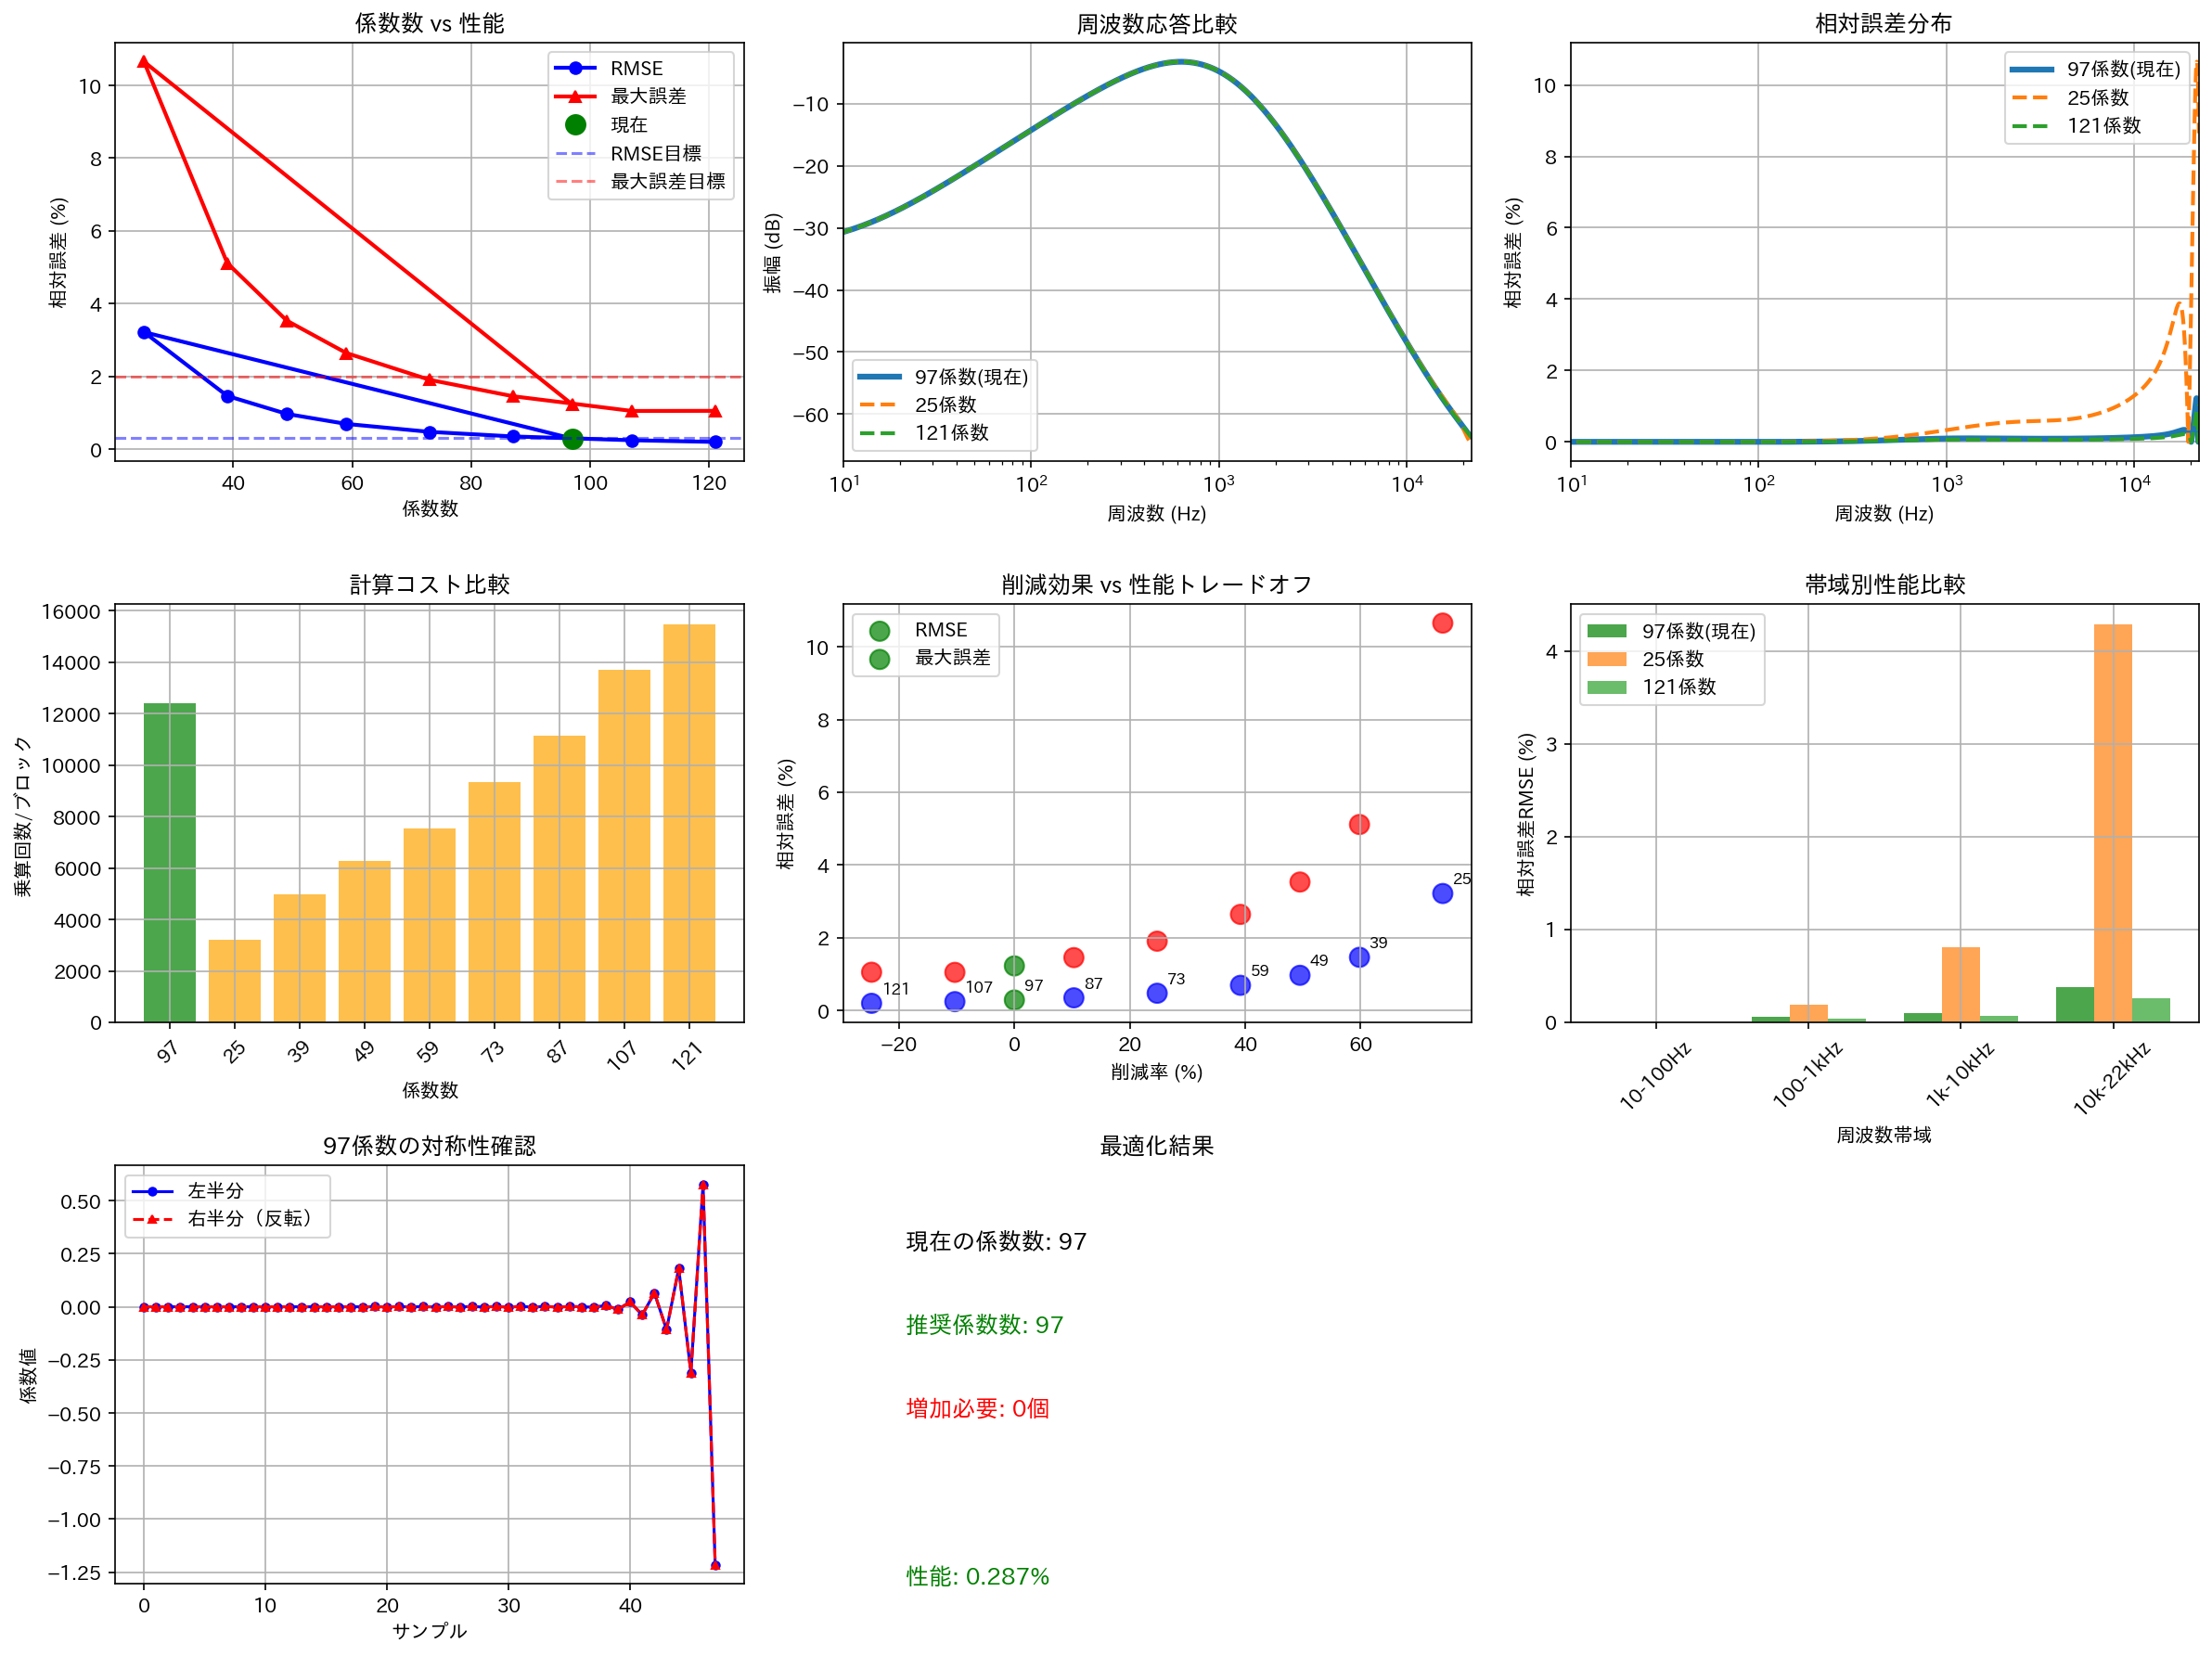

Source code (Python):
#!/usr/bin/env python3
"""
FIR係数最適化分析ツール
異なる係数長さでFIRフィルタを設計し、性能を評価・比較
"""

import numpy as np
import matplotlib.pyplot as plt
import japanize_matplotlib
import japanize_matplotlib
from scipy import signal
import json

def design_fir_filter(fir_length, iir_filters, sr=44100):
    """指定した長さで新しくFIRフィルタを設計"""
    
    # ITU-T G.227の理論特性
    f_m = np.linspace(0, sr/2, 2**15)
    p = 1j * f_m / 1000
    numerator = 18400 + 91238*p**2 + 11638*p**4 + p*(67280 + 54050*p**2)
    denominator = 400 + 4001*p**2 + p**4 + p*(36040 + 130*p**2)
    loss_m = np.abs(numerator / denominator)
    
    # IIRフィルタの合成応答
    h_iir = np.multiply.reduce([np.abs(f["hz"]) for f in iir_filters])
    
    # FIRで補正すべき特性
    diff = -20 * np.log10(loss_m) - 20 * np.log10(h_iir)
    diff = np.power(10, diff / 20)
    
    # 対称な周波数応答の作成
    H_desired = np.concatenate([diff, diff[::-1]])
    
    # IFFTでインパルス応答を計算
    h_temp = np.real(np.fft.ifft(H_desired))
    
    # 線形位相のために中心にシフト
    h_shifted = np.fft.fftshift(h_temp)
    
    # 指定した長さに切り詰め（奇数長）
    center = len(h_shifted) // 2
    start = center - fir_length // 2
    h_truncated = h_shifted[start:start + fir_length]
    
    # Kaiser窓を適用
    beta = 8.0
    window = np.kaiser(fir_length, beta)
    fir = h_truncated * window
    
    # 正規化（DCゲイン = 1）
    fir = fir / np.sum(fir)
    
    return fir

def load_iir_filters():
    """IIRフィルタの読み込み"""
    
    sr = 44100
    network = [
        [1, 130, 4001, 36040, 400],
        [11638, 54050, 91238, 67280, 18400]
    ]
    
    num, den = network
    num = [x * ((2 * np.pi * 1000)**(-(4-i))) for i, x in enumerate(num)]
    den = [x * ((2 * np.pi * 1000)**(-(4-i))) for i, x in enumerate(den)]
    
    # 双一次変換
    filtz = signal.lti(*signal.bilinear(num, den, sr))
    wz, hz = signal.freqz(filtz.num, filtz.den, worN=2**15)
    
    return [{
        "filter": filtz,
        "wz": wz,
        "hz": hz,
    }]

def evaluate_performance(fir_coeffs, iir_filters, sr=44100):
    """フィルタ性能の評価"""
    
    # ITU-T G.227の理論特性
    f_m = np.linspace(0, sr/2, 2**15)
    p = 1j * f_m / 1000
    numerator = 18400 + 91238*p**2 + 11638*p**4 + p*(67280 + 54050*p**2)
    denominator = 400 + 4001*p**2 + p**4 + p*(36040 + 130*p**2)
    loss_m = np.abs(numerator / denominator)
    h_expected = 1 / loss_m
    
    # 実装フィルタの周波数応答
    w, h_fir = signal.freqz(fir_coeffs, worN=2**15)
    h_iir = np.multiply.reduce([np.abs(f["hz"]) for f in iir_filters])
    h_actual = h_iir * np.abs(h_fir)
    
    # 周波数軸の調整
    freqs = w * sr / (2 * np.pi)
    
    # 性能評価
    relative_error = np.abs((h_actual - h_expected) / h_expected)
    rmse_relative = np.sqrt(np.mean(relative_error**2))
    max_relative_error = np.max(relative_error)
    max_error_freq = freqs[np.argmax(relative_error)]
    
    # dB RMSE
    h_actual_dB = 20 * np.log10(h_actual)
    h_expected_dB = 20 * np.log10(h_expected)
    error_dB = np.abs(h_actual_dB - h_expected_dB)
    rmse_dB = np.sqrt(np.mean(error_dB**2))
    
    # 周波数帯域別評価
    freq_bands = [(10, 100), (100, 1000), (1000, 10000), (10000, 22050)]
    band_names = ['10-100Hz', '100-1kHz', '1k-10kHz', '10k-22kHz']
    band_rmse = []
    
    for f_low, f_high in freq_bands:
        mask = (freqs >= f_low) & (freqs <= f_high)
        if np.any(mask):
            band_error = relative_error[mask]
            band_rmse.append(np.sqrt(np.mean(band_error**2)))
        else:
            band_rmse.append(0)
    
    return {
        'rmse_relative': rmse_relative,
        'rmse_dB': rmse_dB,
        'max_relative_error': max_relative_error,
        'max_error_freq': max_error_freq,
        'band_rmse': band_rmse,
        'band_names': band_names,
        'h_actual': h_actual,
        'h_expected': h_expected,
        'freqs': freqs,
        'relative_error': relative_error
    }

def load_current_coefficients():
    """現在の係数を読み込み"""
    
    try:
        with open('coeffs.json', 'r') as f:
            coeffs = json.load(f)
        
        current_fir = coeffs[1]
        current_length = len(current_fir)
        
        return current_fir, current_length
    except FileNotFoundError:
        print("警告: coeffs.jsonが見つかりません")
        return None, None

def analyze_coefficients(test_lengths=None, target_rmse=0.003, target_max_error=0.02):
    """係数分析のメイン関数"""
    
    print("=== FIR係数最適化分析 ===")
    
    # 現在の係数を読み込み
    current_fir, current_length = load_current_coefficients()
    if current_fir is None:
        print("現在の係数が読み込めません")
        return None
    
    print(f"現在の係数数: {current_length}")
    
    # IIRフィルタの読み込み
    iir_filters = load_iir_filters()
    
    # テストする係数長さの設定
    if test_lengths is None:
        # 現在の係数数を基準に範囲を設定
        base_length = current_length
        test_lengths = []
        for factor in [0.25, 0.4, 0.5, 0.6, 0.75, 0.9, 1.0, 1.1, 1.25]:
            length = int(base_length * factor)
            if length % 2 == 0:  # 奇数にする
                length += 1
            if length > 0 and length not in test_lengths:
                test_lengths.append(length)
        test_lengths.sort()
    
    results = []
    
    # 現在の係数の性能評価
    current_performance = evaluate_performance(current_fir, iir_filters)
    results.append({
        'length': current_length,
        'fir_coeffs': current_fir,
        'performance': current_performance,
        'is_current': True,
        'is_designed': False,
        'symmetry': np.allclose(current_fir, current_fir[::-1])
    })
    
    print(f"\n=== 現在の係数（{current_length}個）の性能 ===")
    print(f"相対誤差RMSE: {current_performance['rmse_relative']:.6f} = {current_performance['rmse_relative']*100:.3f}%")
    print(f"最大相対誤差: {current_performance['max_relative_error']:.6f} = {current_performance['max_relative_error']*100:.3f}% @ {current_performance['max_error_freq']:.1f} Hz")
    print(f"帯域別RMSE: {[f'{x*100:.3f}%' for x in current_performance['band_rmse']]}")
    
    # 異なる係数長さでの新設計テスト
    print(f"\n=== 新設計での性能比較 ===")
    
    for length in test_lengths:
        if length == current_length:
            continue  # 現在の係数はすでに評価済み
        
        print(f"\n係数数: {length}")
        
        # 新しくFIRフィルタを設計
        fir_coeffs = design_fir_filter(length, iir_filters)
        
        # 性能評価
        performance = evaluate_performance(fir_coeffs, iir_filters)
        
        # 結果表示
        print(f"  相対誤差RMSE: {performance['rmse_relative']:.6f} = {performance['rmse_relative']*100:.3f}%")
        print(f"  最大相対誤差: {performance['max_relative_error']:.6f} = {performance['max_relative_error']*100:.3f}% @ {performance['max_error_freq']:.1f} Hz")
        print(f"  帯域別RMSE: {[f'{x*100:.3f}%' for x in performance['band_rmse']]}")
        
        # 対称性確認
        symmetry = np.allclose(fir_coeffs, fir_coeffs[::-1])
        print(f"  対称性: {symmetry}")
        
        results.append({
            'length': length,
            'fir_coeffs': fir_coeffs,
            'performance': performance,
            'is_current': False,
            'is_designed': True,
            'symmetry': symmetry
        })
    
    # 最適化分析
    optimal_result = analyze_optimization(results, current_length, target_rmse, target_max_error)
    
    return results, optimal_result

def analyze_optimization(results, current_length, target_rmse=0.003, target_max_error=0.02):
    """最適化分析"""
    
    print("\n=== 最適化分析 ===")
    print(f"目標性能:")
    print(f"  相対誤差RMSE < {target_rmse*100:.1f}%")
    print(f"  最大相対誤差 < {target_max_error*100:.1f}%")
    
    print(f"\n性能比較:")
    print(f"{'係数数':>6} {'RMSE(%)':>8} {'最大誤差(%)':>10} {'判定':>6} {'タイプ':>8} {'削減率(%)':>8}")
    print("-" * 65)
    
    optimal_candidates = []
    
    for result in sorted(results, key=lambda x: x['length']):
        length = result['length']
        rmse = result['performance']['rmse_relative']
        max_error = result['performance']['max_relative_error']
        
        meets_target = rmse < target_rmse and max_error < target_max_error
        reduction = (current_length - length) / current_length * 100
        
        status = "✓" if meets_target else "✗"
        
        if result['is_current']:
            type_str = "現在"
        elif result['is_designed']:
            type_str = "新設計"
        else:
            type_str = "その他"
        
        print(f"{length:>6} {rmse*100:>8.3f} {max_error*100:>10.3f} {status:>6} {type_str:>8} {reduction:>8.1f}")
        
        if meets_target:
            optimal_candidates.append((length, rmse, max_error, reduction, result))
    
    # 最適解の推奨
    if optimal_candidates:
        # 最も小さい係数数を推奨
        optimal_length, optimal_rmse, optimal_max_error, optimal_reduction, optimal_result = min(optimal_candidates)
        print(f"\n推奨係数数: {optimal_length}")
        print(f"  相対誤差RMSE: {optimal_rmse*100:.3f}%")
        print(f"  最大相対誤差: {optimal_max_error*100:.3f}%")
        
        if optimal_reduction > 0:
            print(f"  削減効果: {optimal_reduction:.1f}% ({current_length-optimal_length}個削減)")
        elif optimal_reduction < 0:
            print(f"  増加: {-optimal_reduction:.1f}% ({optimal_length-current_length}個増加)")
        else:
            print(f"  現在と同じ係数数")
        
        return optimal_result
    else:
        print(f"\n警告: 目標性能を満たす係数数が見つかりません")
        return None

def visualize_results(results, current_length, save_filename='fir_optimization_analysis.png'):
    """結果の可視化"""
    
    fig, axes = plt.subplots(3, 3, figsize=(16, 12))
    
    # データ準備
    lengths = [r['length'] for r in results]
    rmse_values = [r['performance']['rmse_relative']*100 for r in results]
    max_errors = [r['performance']['max_relative_error']*100 for r in results]
    is_current = [r['is_current'] for r in results]
    
    # 現在の係数のインデックス
    current_idx = next(i for i, r in enumerate(results) if r['is_current'])
    
    # 1. 係数数 vs 性能
    ax = axes[0, 0]
    ax.plot(lengths, rmse_values, 'bo-', label='RMSE', linewidth=2, markersize=6)
    ax.plot(lengths, max_errors, 'r^-', label='最大誤差', linewidth=2, markersize=6)
    ax.plot(lengths[current_idx], rmse_values[current_idx], 'go', markersize=10, label='現在')
    ax.axhline(y=0.3, color='b', linestyle='--', alpha=0.5, label='RMSE目標')
    ax.axhline(y=2.0, color='r', linestyle='--', alpha=0.5, label='最大誤差目標')
    ax.set_xlabel('係数数')
    ax.set_ylabel('相対誤差 (%)')
    ax.set_title('係数数 vs 性能')
    ax.legend()
    ax.grid(True)
    
    # 2. 周波数応答比較
    ax = axes[0, 1]
    selected_lengths = [min(lengths), current_length, max(lengths)]
    for result in results:
        if result['length'] in selected_lengths:
            length = result['length']
            freqs = result['performance']['freqs']
            h_actual = result['performance']['h_actual']
            linestyle = '-' if result['is_current'] else '--'
            linewidth = 3 if result['is_current'] else 2
            ax.semilogx(freqs, 20*np.log10(h_actual), 
                       label=f'{length}係数{"(現在)" if result["is_current"] else ""}', 
                       linewidth=linewidth, linestyle=linestyle)
    
    ax.set_xlabel('周波数 (Hz)')
    ax.set_ylabel('振幅 (dB)')
    ax.set_title('周波数応答比較')
    ax.legend()
    ax.grid(True)
    ax.set_xlim(10, 22050)
    
    # 3. 相対誤差分布
    ax = axes[0, 2]
    for result in results:
        if result['length'] in selected_lengths:
            length = result['length']
            freqs = result['performance']['freqs']
            relative_error = result['performance']['relative_error']
            linestyle = '-' if result['is_current'] else '--'
            linewidth = 3 if result['is_current'] else 2
            ax.semilogx(freqs, relative_error*100, 
                       label=f'{length}係数{"(現在)" if result["is_current"] else ""}', 
                       linewidth=linewidth, linestyle=linestyle)
    
    ax.set_xlabel('周波数 (Hz)')
    ax.set_ylabel('相対誤差 (%)')
    ax.set_title('相対誤差分布')
    ax.legend()
    ax.grid(True)
    ax.set_xlim(10, 22050)
    
    # 4. 計算コスト比較
    ax = axes[1, 0]
    block_size = 128
    mult_per_block = [length * block_size for length in lengths]
    colors = ['green' if ic else 'orange' for ic in is_current]
    
    bars = ax.bar(range(len(lengths)), mult_per_block, color=colors, alpha=0.7)
    ax.set_xlabel('係数数')
    ax.set_ylabel('乗算回数/ブロック')
    ax.set_title('計算コスト比較')
    ax.set_xticks(range(len(lengths)))
    ax.set_xticklabels(lengths, rotation=45)
    ax.grid(True)
    
    # 5. 削減効果 vs 性能
    ax = axes[1, 1]
    reduction_percent = [(current_length - length) / current_length * 100 for length in lengths]
    
    scatter = ax.scatter(reduction_percent, rmse_values, s=100, c=['green' if ic else 'blue' for ic in is_current], 
                        alpha=0.7, label='RMSE')
    ax.scatter(reduction_percent, max_errors, s=100, c=['green' if ic else 'red' for ic in is_current], 
              alpha=0.7, label='最大誤差')
    
    for i, length in enumerate(lengths):
        ax.annotate(f'{length}', (reduction_percent[i], rmse_values[i]), 
                   xytext=(5, 5), textcoords='offset points', fontsize=8)
    
    ax.set_xlabel('削減率 (%)')
    ax.set_ylabel('相対誤差 (%)')
    ax.set_title('削減効果 vs 性能トレードオフ')
    ax.legend()
    ax.grid(True)
    
    # 6. 帯域別性能比較
    ax = axes[1, 2]
    band_names = ['10-100Hz', '100-1kHz', '1k-10kHz', '10k-22kHz']
    
    selected_results = [r for r in results if r['length'] in selected_lengths]
    x = np.arange(len(band_names))
    width = 0.25
    
    for i, result in enumerate(selected_results):
        band_errors = [err*100 for err in result['performance']['band_rmse']]
        color = 'green' if result['is_current'] else f'C{i}'
        label = f"{result['length']}係数{'(現在)' if result['is_current'] else ''}"
        ax.bar(x + i*width, band_errors, width, label=label, color=color, alpha=0.7)
    
    ax.set_xlabel('周波数帯域')
    ax.set_ylabel('相対誤差RMSE (%)')
    ax.set_title('帯域別性能比較')
    ax.set_xticks(x + width)
    ax.set_xticklabels(band_names, rotation=45)
    ax.legend()
    ax.grid(True)
    
    # 7. 係数の対称性確認（現在の係数）
    ax = axes[2, 0]
    current_result = next(r for r in results if r['is_current'])
    fir_coeffs = current_result['fir_coeffs']
    
    center = len(fir_coeffs) // 2
    left_half = fir_coeffs[:center]
    right_half = fir_coeffs[center+1:][::-1]
    
    ax.plot(left_half, 'bo-', label='左半分', markersize=4)
    ax.plot(right_half, 'r^--', label='右半分（反転）', markersize=4)
    ax.set_title(f'{current_length}係数の対称性確認')
    ax.set_xlabel('サンプル')
    ax.set_ylabel('係数値')
    ax.legend()
    ax.grid(True)
    
    # 8. 統計サマリー
    ax = axes[2, 1]
    ax.axis('off')
    
    # 最適化結果の表示
    target_rmse = 0.003
    target_max_error = 0.02
    
    optimal_candidates = []
    for result in results:
        length = result['length']
        rmse = result['performance']['rmse_relative']
        max_error = result['performance']['max_relative_error']
        
        if rmse < target_rmse and max_error < target_max_error:
            reduction = (current_length - length) / current_length * 100
            optimal_candidates.append((length, rmse, max_error, reduction))
    
    if optimal_candidates:
        optimal_length = min(optimal_candidates)[0]
        optimal_rmse = min(optimal_candidates)[1]
        reduction = (current_length - optimal_length) / current_length * 100
        
        ax.text(0.1, 0.8, f'現在の係数数: {current_length}', fontsize=12, transform=ax.transAxes)
        ax.text(0.1, 0.6, f'推奨係数数: {optimal_length}', fontsize=12, 
                transform=ax.transAxes, color='green', weight='bold')
        if reduction > 0:
            ax.text(0.1, 0.4, f'削減可能: {current_length-optimal_length}個', fontsize=12, 
                    transform=ax.transAxes, color='blue')
            ax.text(0.1, 0.2, f'削減率: {reduction:.1f}%', fontsize=12, 
                    transform=ax.transAxes, color='blue')
        else:
            ax.text(0.1, 0.4, f'増加必要: {optimal_length-current_length}個', fontsize=12, 
                    transform=ax.transAxes, color='red')
        ax.text(0.1, 0.0, f'性能: {optimal_rmse*100:.3f}%', fontsize=12, 
                transform=ax.transAxes, color='green')
    else:
        ax.text(0.1, 0.5, '目標性能を満たす\n係数数なし', fontsize=12, 
                transform=ax.transAxes, color='red', weight='bold')
    
    ax.set_title('最適化結果')
    
    # 9. 空きスペース
    ax = axes[2, 2]
    ax.axis('off')
    
    plt.tight_layout()
    plt.savefig(save_filename, dpi=150, bbox_inches='tight')
    plt.show()

def main():
    """メイン実行"""
    
    # 分析実行
    results, optimal_result = analyze_coefficients(
        test_lengths=None,  # 自動設定
        target_rmse=0.003,   # 0.3%
        target_max_error=0.02  # 2%
    )
    
    if results:
        current_length = next(r['length'] for r in results if r['is_current'])
        
        # 結果の可視化
        visualize_results(results, current_length)
        
        print("\n=== 分析完了 ===")
        print("グラフが保存されました: fir_optimization_analysis.png")
    else:
        print("分析に失敗しました")

if __name__ == "__main__":
    main()
